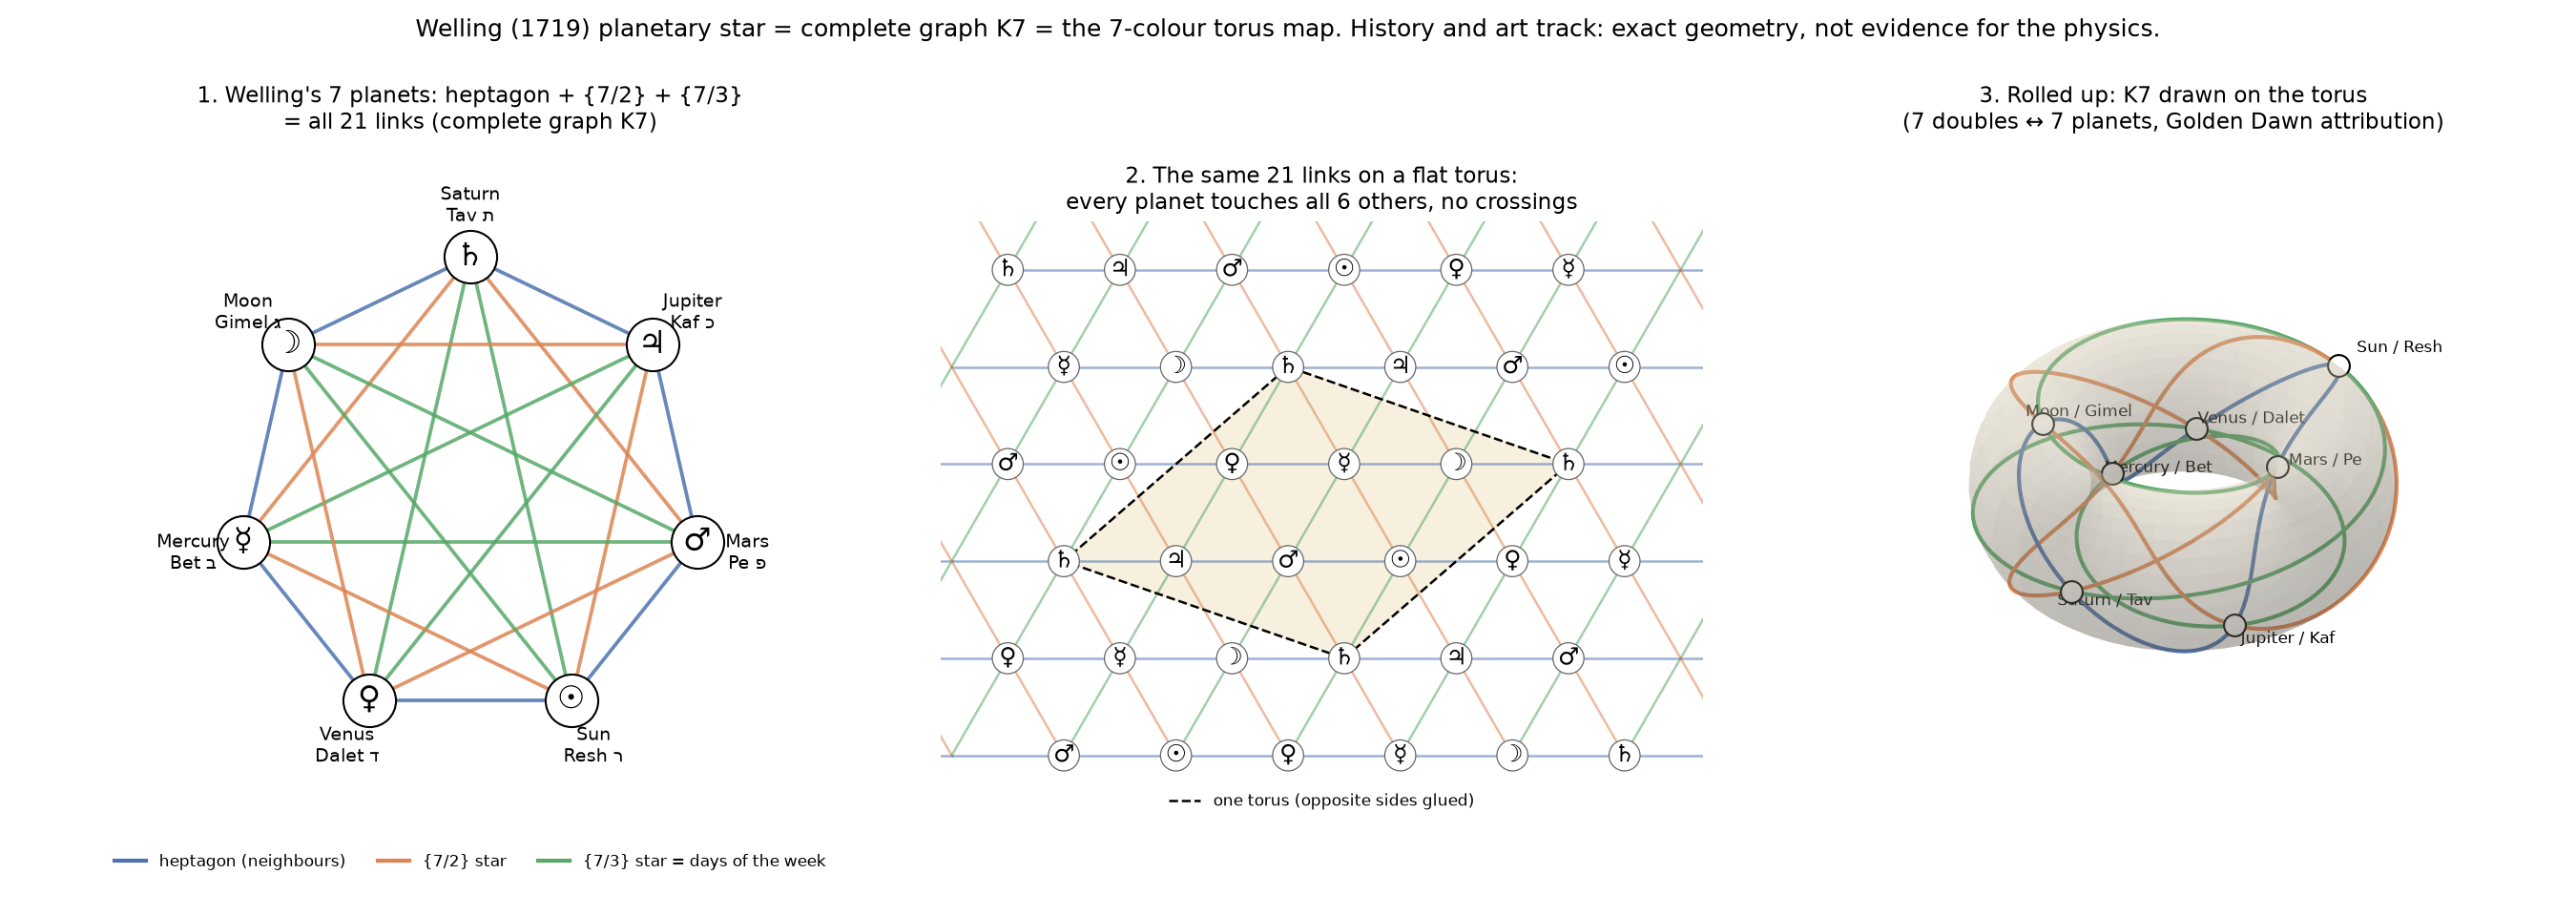

Reproduce this figure in Python.
"""Welling's planetary star as K7 on a torus (history and art track; not physics evidence).

Panel 1: the 7 planets in Chaldean order on a circle, joined by the heptagon, {7/2} and {7/3} stars.
Panel 2: the same 21 links laid flat on the torus (triangular lattice, label = a + 3b mod 7).
Panel 3: the flat sheet rolled up into a torus.
Letters follow the Golden Dawn attribution used in build_letters_datasheet.py; other versions differ.
"""
import itertools
import numpy as np
import matplotlib.pyplot as plt

PLANETS = ["Saturn", "Jupiter", "Mars", "Sun", "Venus", "Mercury", "Moon"]  # Chaldean order
SYMS = ["♄", "♃", "♂", "☉", "♀", "☿", "☽"]
LETTER = {"Saturn": "ת Tav", "Jupiter": "כ Kaf", "Mars": "פ Pe", "Sun": "ר Resh",
          "Venus": "ד Dalet", "Mercury": "ב Bet", "Moon": "ג Gimel"}
STEP_COL = {1: "#4c72b0", 2: "#dd8452", 3: "#55a868"}  # heptagon, {7/2}, {7/3}


def step(i, j):
    d = (j - i) % 7
    return min(d, 7 - d)


# ---- panel 1: the star on a circle
ang = np.pi / 2 - 2 * np.pi * np.arange(7) / 7
P = np.c_[np.cos(ang), np.sin(ang)]
edges = list(itertools.combinations(range(7), 2))
assert len(edges) == 21

fig = plt.figure(figsize=(18, 6.4))
ax1 = fig.add_subplot(131)
for i, j in edges:
    ax1.plot(*P[[i, j]].T, color=STEP_COL[step(i, j)], lw=1.8, alpha=0.85)
for k in range(7):
    ax1.scatter(*P[k], s=700, c="white", edgecolors="k", zorder=3)
    ax1.text(*P[k], SYMS[k], ha="center", va="center", fontsize=16, zorder=4)
    ax1.text(*(1.22 * P[k]), f"{PLANETS[k]}\n{LETTER[PLANETS[k]]}", ha="center", va="center", fontsize=9)
ax1.set_title("1. Welling's 7 planets: heptagon + {7/2} + {7/3}\n= all 21 links (complete graph K7)", fontsize=11)
ax1.set_aspect("equal"); ax1.axis("off"); ax1.set_xlim(-1.5, 1.5); ax1.set_ylim(-1.5, 1.5)
for s, lab in [(1, "heptagon (neighbours)"), (2, "{7/2} star"), (3, "{7/3} star = days of the week")]:
    ax1.plot([], [], color=STEP_COL[s], lw=2, label=lab)
ax1.legend(loc="upper center", bbox_to_anchor=(0.5, 0.0), fontsize=8, ncol=3, frameon=False)

# ---- panel 2: flat torus. Lattice point (a, b) carries planet (a + 3b) mod 7.
E1, E2 = np.array([1.0, 0.0]), np.array([0.5, np.sqrt(3) / 2])
NB = [(1, 0), (0, 1), (-1, 1)]  # label steps 1, 3, 2: every nonzero residue, so K7
lab = lambda a, b: (a + 3 * b) % 7
xy = lambda a, b: a * E1 + b * E2
V1, V2 = np.array([1, 2]), np.array([-3, 1])  # period lattice (label 0), det = 7
assert lab(*V1) == 0 and lab(*V2) == 0 and abs(V1[0] * V2[1] - V1[1] * V2[0]) == 7

ax2 = fig.add_subplot(132)
seen = set()
for a in range(-5, 6):
    for b in range(-1, 5):
        for da, db in NB:
            p, q = xy(a, b), xy(a + da, b + db)
            i, j = lab(a, b), lab(a + da, b + db)
            seen.add(frozenset((i, j)))
            ax2.plot([p[0], q[0]], [p[1], q[1]], color=STEP_COL[step(i, j)], lw=1.2, alpha=0.55)
assert len(seen) == 21, len(seen)
corner = xy(0, 0)
cell = np.array([corner, corner + xy(*V1), corner + xy(*V1) + xy(*V2), corner + xy(*V2), corner])
ax2.fill(cell[:, 0], cell[:, 1], color="#f2e6c9", alpha=0.6, zorder=0)
ax2.plot(cell[:, 0], cell[:, 1], "k--", lw=1.2, label="one torus (opposite sides glued)")
for a in range(-5, 6):
    for b in range(-1, 5):
        p = xy(a, b)
        if not (-3.4 < p[0] < 3.0):
            continue
        ax2.text(*p, SYMS[lab(a, b)], ha="center", va="center", fontsize=12,
                 bbox=dict(boxstyle="circle,pad=0.15", fc="white", ec="0.4", lw=0.6))
ax2.set_title("2. The same 21 links on a flat torus:\nevery planet touches all 6 others, no crossings", fontsize=11)
ax2.set_aspect("equal"); ax2.axis("off"); ax2.set_xlim(-3.6, 3.2); ax2.set_ylim(-0.9, 3.9)
ax2.legend(loc="lower center", bbox_to_anchor=(0.5, -0.12), fontsize=8, frameon=False)

# ---- panel 3: roll the sheet into a torus. Coordinates (s, t) in the V1, V2 basis.
M = np.linalg.inv(np.c_[xy(*V1), xy(*V2)])
R, r = 2.0, 0.8


def torus(pt):
    s, t = M @ pt
    u, v = 2 * np.pi * s, 2 * np.pi * t
    return np.array([(R + r * np.cos(v)) * np.cos(u), (R + r * np.cos(v)) * np.sin(u), r * np.sin(v)])


ax3 = fig.add_subplot(133, projection="3d")
uu, vv = np.meshgrid(np.linspace(0, 2 * np.pi, 60), np.linspace(0, 2 * np.pi, 30))
ax3.plot_surface((R + r * np.cos(vv)) * np.cos(uu), (R + r * np.cos(vv)) * np.sin(uu), r * np.sin(vv),
                 color="#f2e6c9", alpha=0.25, linewidth=0)
reps = {}
for a in range(-6, 7):
    for b in range(-3, 6):
        s, t = M @ xy(a, b)
        if 0 <= s < 1 - 1e-9 and 0 <= t < 1 - 1e-9:
            reps[lab(a, b)] = (a, b)
assert len(reps) == 7
for k, (a, b) in reps.items():
    for da, db in NB:
        line = np.array([torus(xy(a, b) + f * xy(da, db)) for f in np.linspace(0, 1, 40)])
        ax3.plot(*line.T, color=STEP_COL[step(k, lab(a + da, b + db))], lw=2)
    p = torus(xy(a, b))
    ax3.scatter(*p, s=120, c="white", edgecolors="k", depthshade=False)
    ax3.text(*(p * 1.12), f"{PLANETS[k]} / {LETTER[PLANETS[k]].split()[1]}", fontsize=8)
ax3.set_title("3. Rolled up: K7 drawn on the torus\n(7 doubles ↔ 7 planets, Golden Dawn attribution)", fontsize=11)
ax3.set_box_aspect((1, 1, 0.4)); ax3.axis("off"); ax3.view_init(elev=35, azim=30)

fig.suptitle("Welling (1719) planetary star = complete graph K7 = the 7-colour torus map. "
             "History and art track: exact geometry, not evidence for the physics.", fontsize=12)
fig.tight_layout(rect=[0, 0.06, 1, 0.92])
fig.savefig("welling_k7.png", dpi=150)
print("edges on flat torus:", len(seen), "| vertices rolled:", len(reps), "| saved welling_k7.png")
